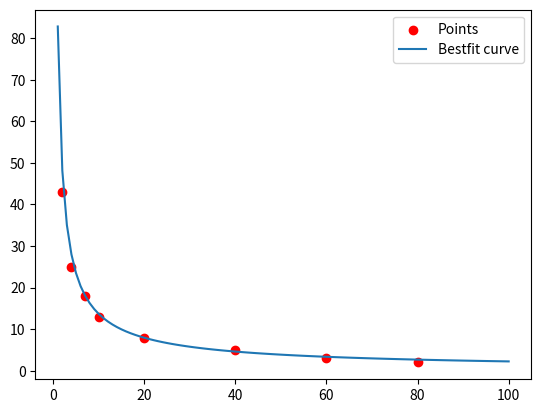

This chart was generated by the following Python code:
import numpy as np
import matplotlib.pyplot as plt

#Inputs
x = [2,4,7,10,20,40,60,80] #Add the x values here
y = [43,25,18,13,8,5,3,2] #Add the y values here
w = [1,1,1,1,100,1,1,1] #Add the weights here

Log_x = np.log(x)
Log_y = np.log(y)
n = len(x)
sum_w = sum(w)

sum_wx = 0
sum_wxx = 0
sum_wy = 0
sum_wxy = 0
for i in range(n):
    sum_wx = sum_wx + w[i]*Log_x[i]
    sum_wxx = sum_wxx + w[i]*(Log_x[i]**2)
    sum_wy = sum_wy + w[i]*Log_y[i]
    sum_wxy = sum_wxy + w[i]*Log_x[i]*Log_y[i]

A = np.array([[sum_w,sum_wx],[sum_wx,sum_wxx]])
B = np.array([[sum_wy],[sum_wxy]])
R = np.linalg.inv(A)
X = np.matmul(R,B)

a = np.exp(X[0])
b = X[1]
new_x = np.linspace(1,100,100)
new_y = a * (new_x)**b

plt.figure()
plt.scatter(x,y,label='Points',color='red')
plt.plot(new_x,new_y,label='Bestfit curve')
plt.legend()
plt.show()
